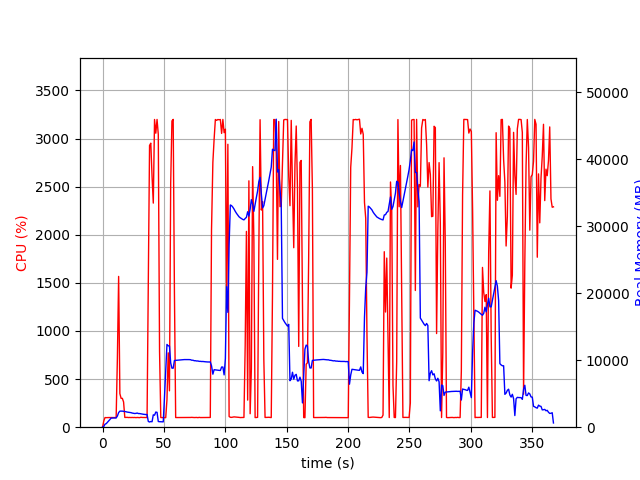

The data file committed next to this chart (first rows):
elapsed_time, nproc, cpu, mem_real, mem_virtual
4.029273986816406e-05, 2, 0.0, 17.59, 38.66
1.007, 2, 63.5, 105.3, 791.7
2.015, 2, 100.2, 453.3, 1912
3.023, 2, 99.3, 531.3, 1912
4.03, 2, 100.2, 739.3, 3200
5.038, 2, 100.3, 953.3, 3200
6.045, 2, 100.3, 1149, 5760
7.053, 2, 100.3, 1363, 5760
8.06, 2, 99.3, 1379, 5248
9.067, 2, 100.3, 1379, 5248
10.07, 2, 99.3, 1379, 5248
11.08, 2, 100.3, 1378, 5248
12.09, 2, 714.2, 1663, 8327
13.11, 2, 1567, 2182, 8875
14.12, 2, 349.4, 2398, 9075
15.13, 2, 299.8, 2395, 9075
16.13, 2, 299.8, 2399, 9075
17.14, 2, 262.1, 2362, 9115
18.15, 2, 101.3, 2349, 9115
19.15, 2, 102.3, 2300, 9115
20.16, 2, 102.3, 2255, 9115
21.17, 2, 100.3, 2232, 9115
22.17, 2, 101.3, 2195, 9115
23.18, 2, 100.3, 2171, 9115
24.19, 2, 101.3, 2111, 9115
25.2, 2, 100.3, 2079, 9115
26.2, 2, 101.3, 2043, 9115
27.21, 2, 99.3, 2063, 9115
28.22, 2, 101.2, 2112, 9211
29.22, 2, 100.3, 2035, 9211
30.23, 2, 99.3, 2034, 9211
31.24, 2, 103.2, 1995, 9211
32.25, 2, 101.3, 1964, 9211
33.25, 2, 101.3, 1932, 9211
34.26, 2, 101.2, 1909, 9211
35.27, 2, 101.3, 1888, 9211
36.28, 2, 100.3, 1896, 9211
37.28, 2, 1497, 859.8, 9247
38.3, 2, 2929, 775.1, 9247
39.32, 2, 2952, 847.7, 9263
40.34, 2, 2607, 813.7, 9879
41.35, 2, 2329, 1845, 9879
42.37, 2, 3198, 1791, 9879
43.39, 2, 3056, 2258, 9879
44.41, 2, 3199, 2218, 9879
45.43, 2, 3042, 847.2, 9879
46.45, 2, 789.0, 822.6, 10903
47.46, 2, 100.3, 817.1, 10903
48.46, 2, 100.3, 813.6, 10903
49.47, 2, 99.3, 797.3, 10903
50.48, 2, 101.3, 4504, 37249
51.48, 2, 99.3, 8555, 37249
52.49, 2, 286.1, 12349, 37249
53.5, 2, 772.9, 12145, 37249
54.51, 2, 378.2, 12118, 37249
55.52, 2, 2531, 9593, 37249
56.54, 2, 3183, 8807, 37249
57.56, 2, 3199, 8806, 37249
58.58, 2, 1396, 9953, 38117
59.58, 2, 100.3, 9966, 38117
... 304 more rows
